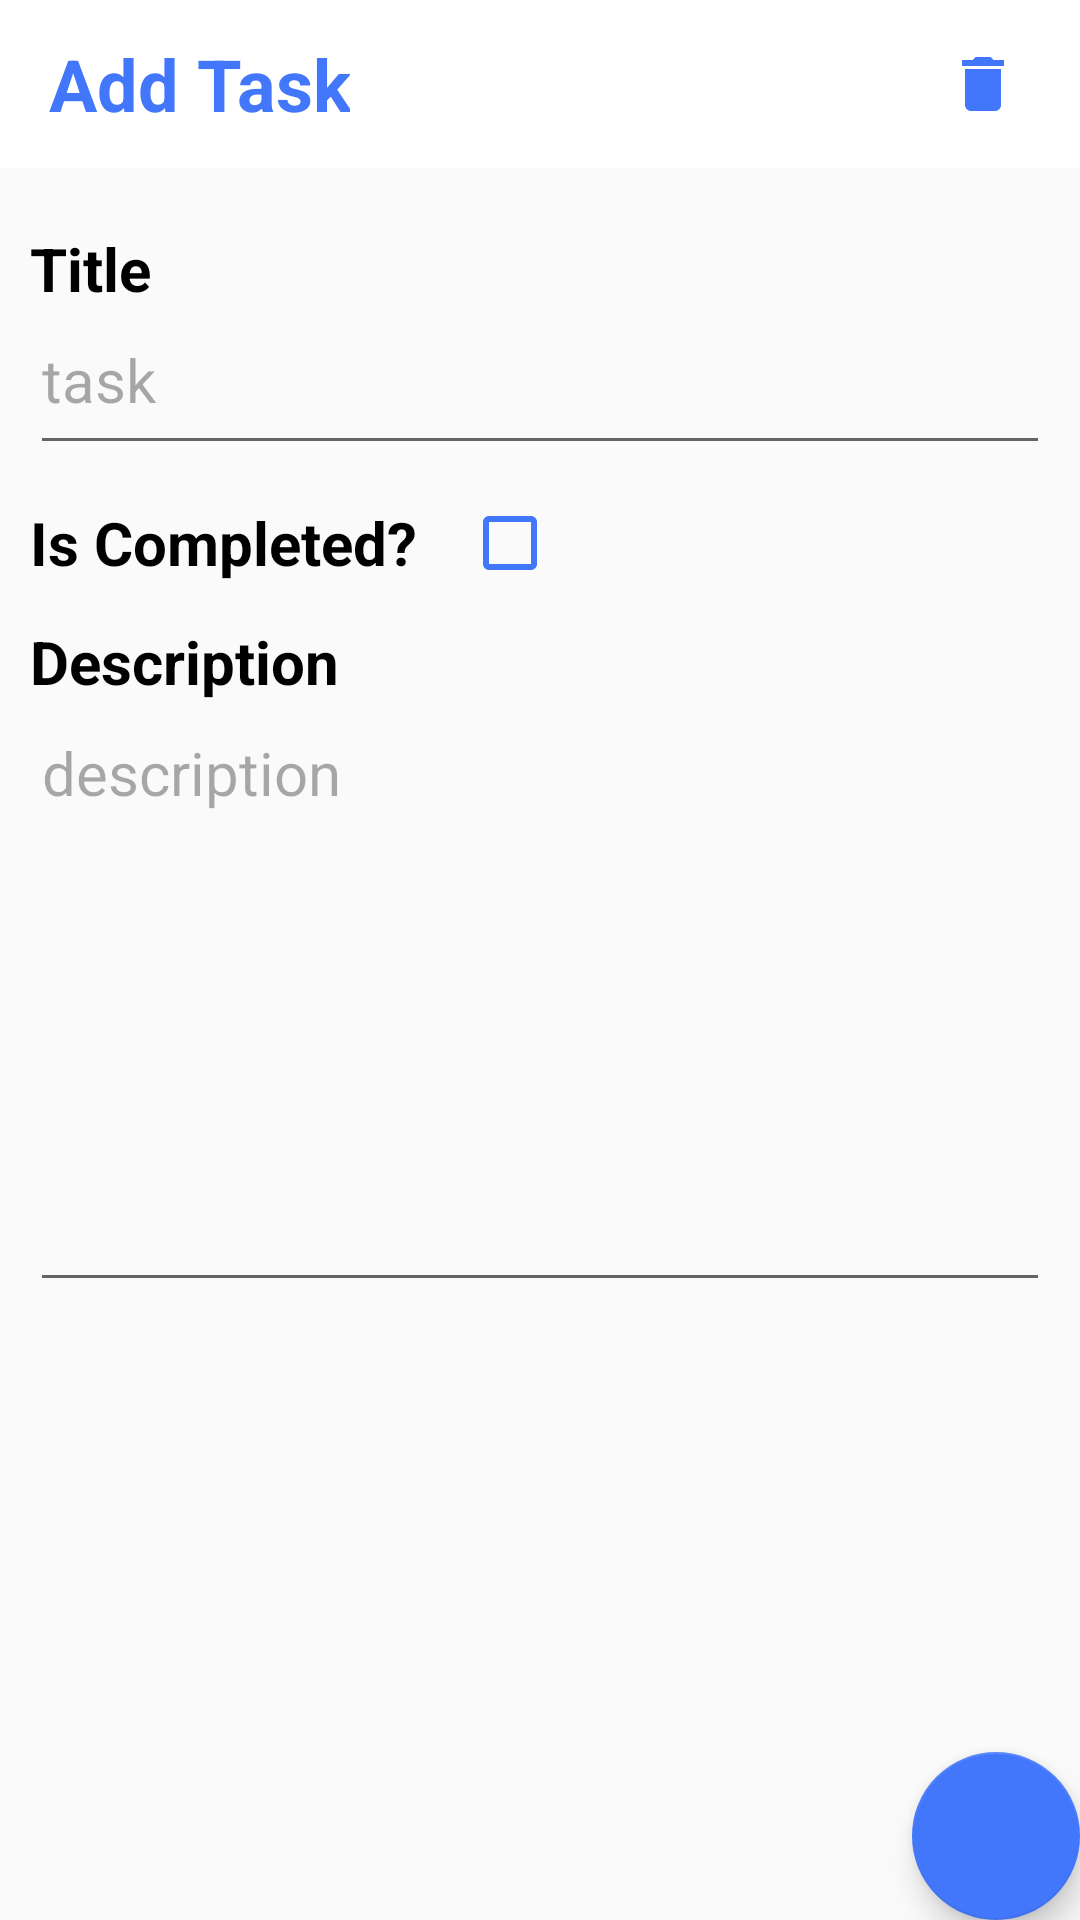

Android layout source for this screen:
<!-- AndroidManifest.xml: application theme AppTheme -->
<!-- res/layout/fragment_task_dialog.xml -->
<?xml version="1.0" encoding="utf-8"?>
<androidx.coordinatorlayout.widget.CoordinatorLayout xmlns:android="http://schemas.android.com/apk/res/android"
    xmlns:app="http://schemas.android.com/apk/res-auto"
    android:id="@+id/task_dialog"
    android:layout_width="match_parent"
    android:layout_height="match_parent"
    android:layout_marginLeft="10dp"
    android:layout_marginRight="10dp"
    android:background="@color/colorBackground"
    android:gravity="center"
    android:orientation="vertical">

    <RelativeLayout
        android:layout_width="match_parent"
        android:layout_height="match_parent">

        <androidx.appcompat.widget.Toolbar
            android:id="@+id/toolbar"
            android:layout_width="match_parent"
            android:layout_height="wrap_content"
            android:layout_alignParentTop="true"
            android:background="@color/colorWhite">

            <RelativeLayout
                android:layout_width="match_parent"
                android:layout_height="wrap_content">

                <TextView
                    android:id="@+id/dahsboard_title"
                    android:layout_width="wrap_content"
                    android:layout_height="wrap_content"
                    android:layout_centerVertical="true"
                    android:gravity="center"
                    android:text="Add Task"
                    android:textColor="@color/colorBlue"
                    android:textSize="24sp"
                    android:textStyle="bold" />


                <ImageButton
                    android:id="@+id/delete"
                    android:layout_width="45dp"
                    android:layout_height="45dp"
                    android:layout_alignParentRight="true"
                    android:layout_centerVertical="true"
                    android:layout_marginRight="10dp"
                    android:background="@null"
                    app:srcCompat="@drawable/ic_delete_blue_24dp" />


            </RelativeLayout>

        </androidx.appcompat.widget.Toolbar>

        <androidx.core.widget.NestedScrollView
            android:layout_width="match_parent"
            android:layout_height="match_parent"
            android:layout_below="@+id/toolbar"
            android:scrollbars="none">

            <RelativeLayout
                android:layout_width="match_parent"
                android:layout_height="match_parent"
                android:layout_margin="10dp">

                <TextView
                    android:id="@+id/title"
                    android:layout_width="wrap_content"
                    android:layout_height="wrap_content"
                    android:layout_alignParentTop="true"
                    android:layout_marginTop="10dp"
                    android:text="Title"
                    android:textColor="#000"
                    android:textSize="20sp"
                    android:textStyle="bold" />

                <EditText
                    android:id="@+id/title_enter"
                    android:layout_width="match_parent"
                    android:layout_height="wrap_content"
                    android:layout_below="@+id/title"
                    android:layout_marginBottom="5dp"
                    android:hint="task"
                    android:inputType="textAutoComplete"
                    android:textColorHint="#55000000"
                    android:paddingBottom="15dp"
                    android:textColor="#99000000"
                    android:textSize="20sp" />

                <LinearLayout
                    android:id="@+id/is_completed_layout"
                    android:layout_width="match_parent"
                    android:layout_height="wrap_content"
                    android:layout_below="@+id/title_enter"
                    android:layout_marginTop="5dp"
                    android:orientation="horizontal">

                    <TextView
                        android:layout_width="wrap_content"
                        android:layout_height="wrap_content"
                        android:layout_gravity="center"
                        android:text="Is Completed?"
                        android:textColor="#000"
                        android:textSize="20sp"
                        android:textStyle="bold" />

                    <androidx.appcompat.widget.AppCompatCheckBox
                        android:id="@+id/check_item"
                        android:layout_width="wrap_content"
                        android:layout_height="wrap_content"
                        android:layout_gravity="center"
                        app:buttonTint="@color/colorBlue"
                        android:layout_marginLeft="15dp" />

                </LinearLayout>



                <TextView
                    android:id="@+id/description"
                    android:layout_width="wrap_content"
                    android:layout_height="wrap_content"
                    android:layout_marginTop="10dp"
                    android:layout_below="@+id/is_completed_layout"
                    android:text="Description"
                    android:textSize="20sp"
                    android:textColor="#000"
                    android:textStyle="bold" />

                <EditText
                    android:id="@+id/descrp_enter"
                    android:layout_width="match_parent"
                    android:layout_height="200dp"
                    android:layout_below="@+id/description"
                    android:layout_marginBottom="5dp"
                    android:hint="description"
                    android:inputType="textMultiLine"
                    android:gravity="top"
                    android:paddingBottom="15dp"
                    android:textColor="#99000000"
                    android:textColorHint="#55000000"
                    android:textSize="20sp" />

            </RelativeLayout>
        </androidx.core.widget.NestedScrollView>

    </RelativeLayout>

    <com.google.android.material.floatingactionbutton.FloatingActionButton
        android:id="@+id/button_save"
        android:layout_width="wrap_content"
        android:layout_height="wrap_content"
        android:layout_gravity="bottom|right"
        android:layout_margin="@dimen/fab_margin"
        app:backgroundTint="@color/colorBlue"
        app:layout_anchorGravity="bottom|right|end"
        app:srcCompat="@drawable/ic_tick_white" />

</androidx.coordinatorlayout.widget.CoordinatorLayout>
<!-- resources referenced by this layout -->
<resources>
  <color name="colorBackground">#FAFAFA</color>
  <color name="colorBlue">#4377FB</color>
  <color name="colorWhite">#FFFFFF</color>
  <!-- drawable ic_delete_blue_24dp (drawable) -->
  <vector android:height="24dp" android:tint="#4377FB"
      android:viewportHeight="24.0" android:viewportWidth="24.0"
      android:width="24dp" xmlns:android="http://schemas.android.com/apk/res/android">
      <path android:fillColor="#FF000000" android:pathData="M6,19c0,1.1 0.9,2 2,2h8c1.1,0 2,-0.9 2,-2V7H6v12zM19,4h-3.5l-1,-1h-5l-1,1H5v2h14V4z"/>
  </vector>
  <style name="AppTheme" parent="Theme.AppCompat.Light.DarkActionBar">
          
          <item name="colorPrimary">@color/colorBlue</item>
          <item name="colorPrimaryDark">@color/colorBlue</item>
          <item name="colorAccent">@color/colorBlue</item>
      </style>
</resources>
